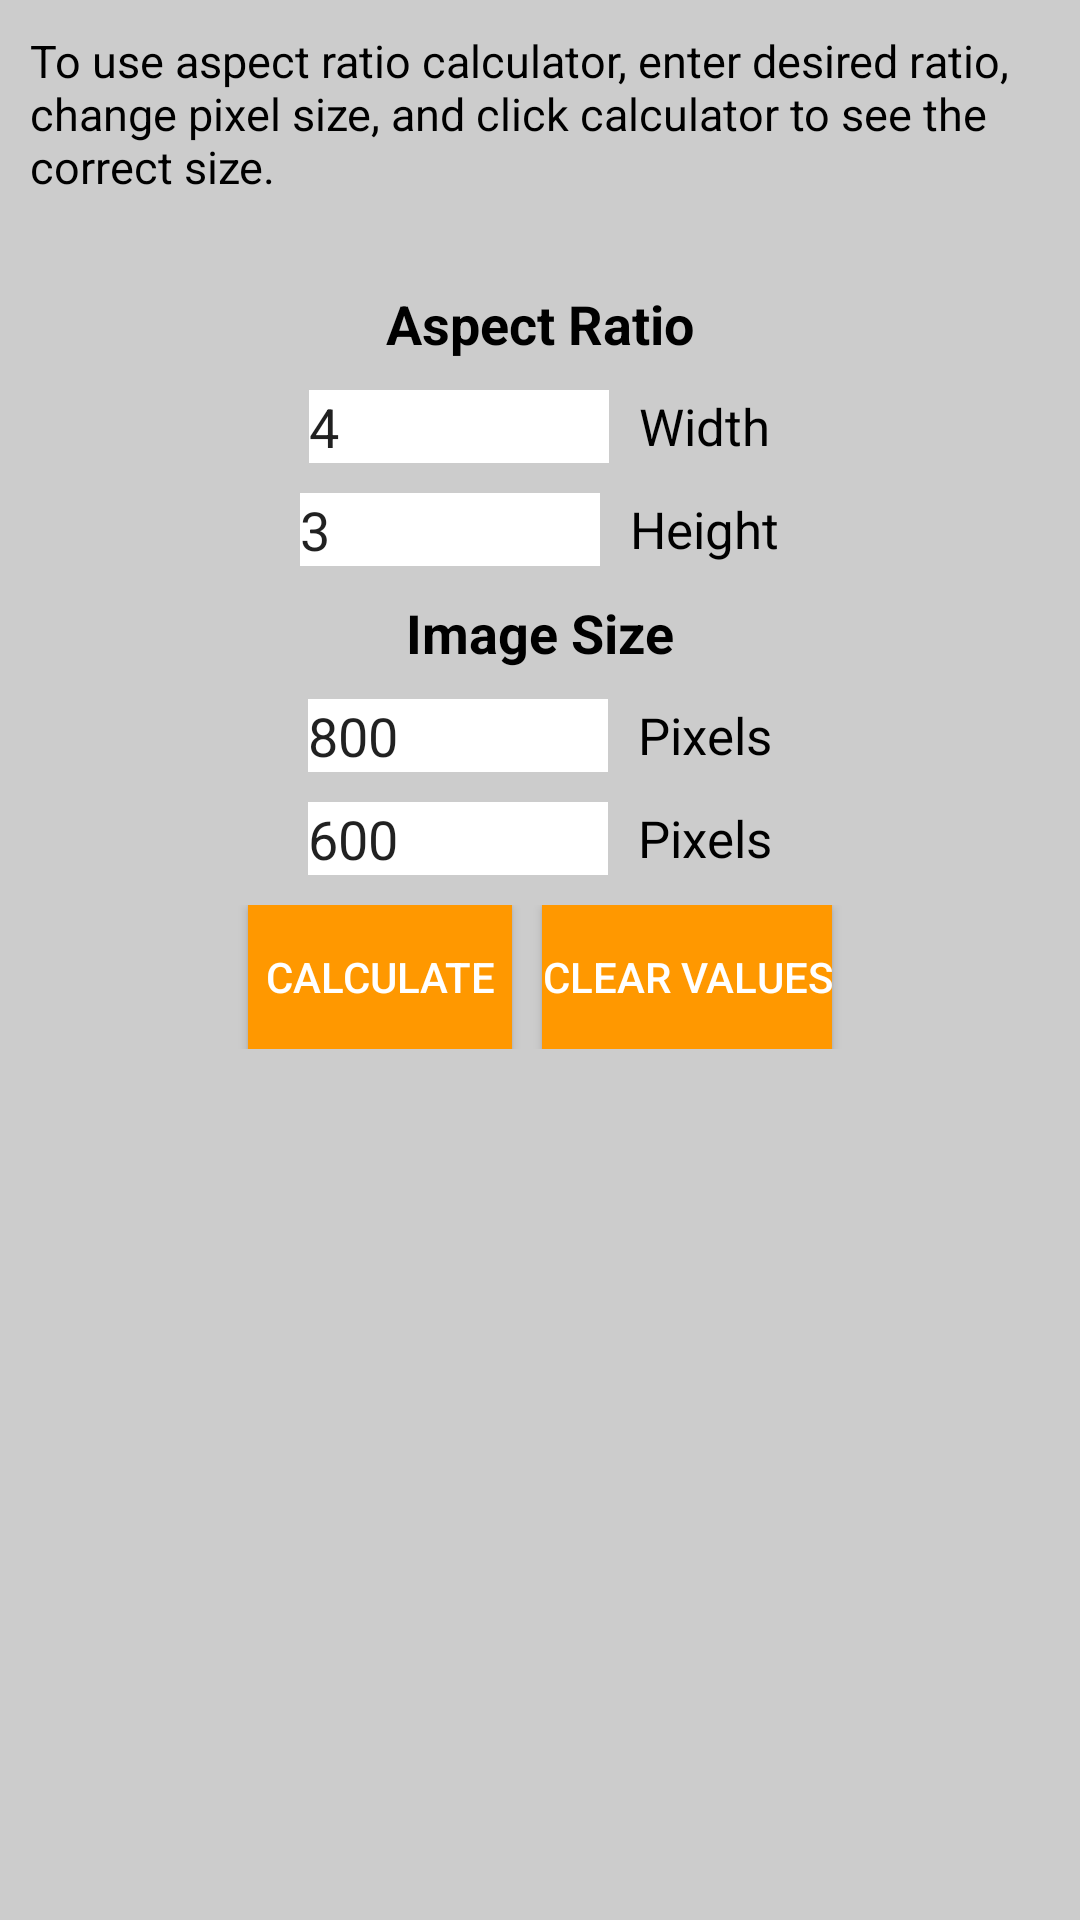

Layout XML and referenced resources for this Android screen:
<!-- AndroidManifest.xml: application theme MyMaterialTheme -->
<!-- res/layout/fragment_two.xml -->
<RelativeLayout xmlns:android="http://schemas.android.com/apk/res/android"
    xmlns:tools="http://schemas.android.com/tools"
    android:layout_width="match_parent"
    android:layout_height="match_parent"

    android:background="#cccccc"
    tools:context="info.androidhive.materialtabs.fragments.TwoFragment">
    <TextView
        android:layout_width="match_parent"
        android:layout_height="wrap_content"
        android:id="@+id/title"
        android:layout_margin="10dp"
        android:text = "@string/aspect_hint"
        android:textColor="@android:color/black"
        android:textSize="15sp"/>
    <LinearLayout
        android:layout_width="match_parent"
        android:layout_height="wrap_content"
        android:layout_below="@+id/title"
        android:layout_marginTop="20dp"
        android:gravity="center"
        android:orientation="vertical">
        <TextView
            android:layout_width="wrap_content"
            android:layout_height="wrap_content"
            android:layout_marginBottom="10dp"
            android:text="@string/aspectratio"
            android:textStyle="bold"
            android:textColor="@android:color/black"
            android:textSize="18sp"/>
        <LinearLayout
            android:layout_width="match_parent"
            android:layout_height="wrap_content"
            android:orientation="horizontal"
            android:gravity="center"
            >
            <EditText
                android:layout_width="100dp"
                android:layout_height="wrap_content"
                android:id="@+id/aspectwidth"
                android:text="4"
                android:singleLine="true"
                android:maxLines="1"
                android:imeOptions="actionDone"
                android:background="@android:color/white"
                android:layout_marginRight="10dp"/>
            <TextView
                android:layout_width="wrap_content"
                android:layout_height="wrap_content"
                android:text="@string/width"
                android:textSize="17sp"
                android:textColor="@android:color/black"/>
        </LinearLayout>
        <LinearLayout
            android:layout_width="match_parent"
            android:layout_height="wrap_content"
            android:orientation="horizontal"
            android:layout_marginTop="10dp"
            android:gravity="center"
            >
            <EditText
                android:layout_width="100dp"
                android:layout_height="wrap_content"
                android:id="@+id/aspectheight"
                android:text="3"
                android:singleLine="true"
                android:maxLines="1"
                android:imeOptions="actionDone"
                android:background="@android:color/white"
                android:layout_marginRight="10dp"/>
            <TextView
                android:layout_width="wrap_content"
                android:layout_height="wrap_content"
                android:text="@string/height"
                android:textSize="17sp"
                android:textColor="@android:color/black"/>
        </LinearLayout>
        <TextView
            android:layout_width="wrap_content"
            android:layout_height="wrap_content"
            android:layout_marginBottom="10dp"
            android:layout_marginTop="10dp"
            android:text="@string/imagesize"
            android:textStyle="bold"
            android:textColor="@android:color/black"
            android:textSize="18sp"/>
        <LinearLayout
            android:layout_width="match_parent"
            android:layout_height="wrap_content"
            android:orientation="horizontal"
            android:gravity="center"
            >
            <EditText
                android:layout_width="100dp"
                android:layout_height="wrap_content"
                android:id="@+id/imagepixt"
                android:text="800"
                android:singleLine="true"
                android:maxLines="1"
                android:imeOptions="actionDone"
                android:background="@android:color/white"
                android:layout_marginRight="10dp"/>
            <TextView
                android:layout_width="wrap_content"
                android:layout_height="wrap_content"
                android:text="@string/pixels"
                android:textSize="17sp"
                android:textColor="@android:color/black"/>
        </LinearLayout>
        <LinearLayout
            android:layout_width="match_parent"
            android:layout_height="wrap_content"
            android:orientation="horizontal"
            android:layout_marginTop="10dp"
            android:gravity="center"
            >
            <EditText
                android:layout_width="100dp"
                android:layout_height="wrap_content"
                android:id="@+id/lasteditbox"
                android:text="600"
                android:singleLine="true"
                android:maxLines="1"
                android:imeOptions="actionDone"
                android:background="@android:color/white"
                android:layout_marginRight="10dp"/>
            <TextView
                android:layout_width="wrap_content"
                android:layout_height="wrap_content"
                android:text="@string/pixels"
                android:textSize="17sp"
                android:textColor="@android:color/black"/>
        </LinearLayout>
        <LinearLayout
            android:layout_width="match_parent"
            android:layout_height="wrap_content"
            android:layout_below="@+id/lasteditbox"
            android:layout_marginTop="10dp"
            android:gravity="center"
            >
            <Button
                android:layout_width="wrap_content"
                android:layout_height="wrap_content"
                android:layout_marginRight="10dp"
                android:id="@+id/calculate_btn"
                android:textColor = "@android:color/white"
                android:background="@color/orange"
                android:text="@string/calculate_btn"
                />
            <Button
                android:layout_width="wrap_content"
                android:layout_height="wrap_content"
                android:text="@string/clear_btn"
                android:id="@+id/clear_btn"
                android:textColor = "@android:color/white"
                android:background="@color/orange"
                />
        </LinearLayout>
    </LinearLayout>

</RelativeLayout>
<!-- resources referenced by this layout -->
<resources>
  <color name="orange">#FF9800</color>
  <string name="aspect_hint">To use aspect ratio calculator, enter desired ratio, change pixel size, and click calculator to see the correct size.</string>
  <string name="aspectratio">Aspect Ratio</string>
  <string name="calculate_btn">Calculate</string>
  <string name="clear_btn">Clear Values</string>
  <string name="height">Height</string>
  <string name="imagesize">Image Size</string>
  <string name="pixels">Pixels</string>
  <string name="width">Width</string>
  <style name="MyMaterialTheme" parent="MyMaterialTheme.Base">
  
      </style>
  <style name="MyMaterialTheme.Base" parent="Theme.AppCompat.Light.DarkActionBar">
          <item name="windowNoTitle">true</item>
          <item name="windowActionBar">false</item>
          <item name="colorPrimary">@color/colorPrimary</item>
          <item name="colorPrimaryDark">@color/colorPrimaryDark</item>
          <item name="colorAccent">@color/colorAccent</item>
      </style>
  <color name="colorPrimary">#125688</color>
  <color name="colorPrimaryDark">#125688</color>
  <color name="colorAccent">#c8e8ff</color>
</resources>
